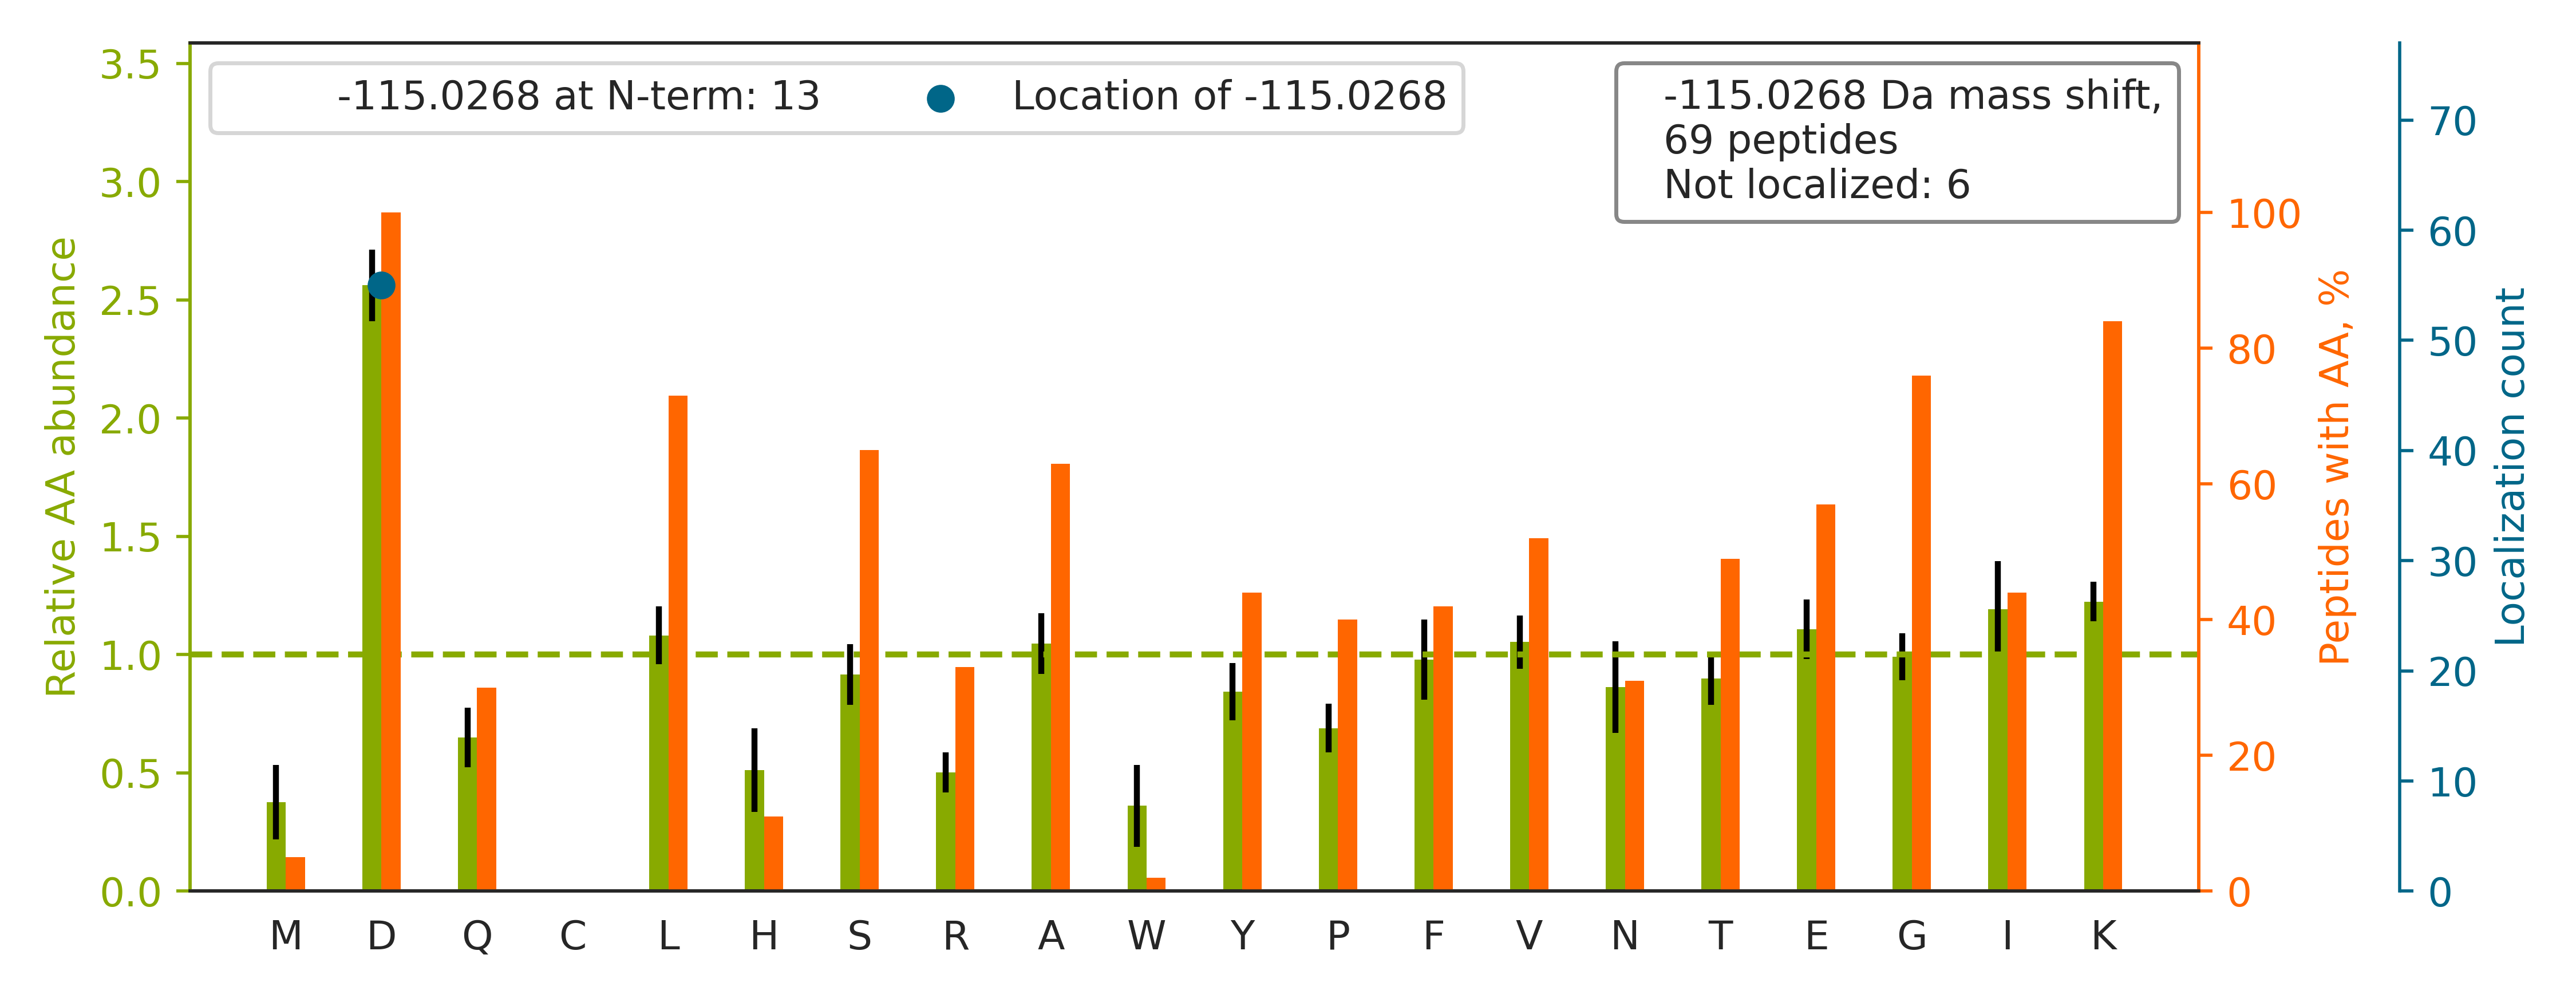

The table this chart was drawn from, first rows:
top isoform	localization score	spectrum
K.VGVEVPDVNIEGPEGKLK.G		02330a_GF1_3990_06_PTM_TrainKit_Kmod_Unm…
K.VQGGALEDSQLVAGVAFKK.T		02330a_GF1_3990_06_PTM_TrainKit_Kmod_Unm…
K.VLDSGAPIKIPVGPETLGR.I		02330a_GF1_3990_06_PTM_TrainKit_Kmod_Unm…
K.GEKGLPGLAGD[-115]HGEFGEK.G	1.0	02330a_GG3_3991_12_PTM_TrainKit_Pmod_Unm…
K.TED[-115]EVLTSKGDAWAK.Y	1	02330a_GF1_3990_06_PTM_TrainKit_Kmod_Unm…
R.SGGGYGGD[-115]RSSGGGYSGDR.S	1	02330a_GA1_3990_01_PTM_TrainKit_Rmod_Unm…
K.LGGSLADSYLD[-115]EGFLLDK.K	1	02330a_GE3_3991_10_PTM_TrainKit_Ymod_Unm…
K.FSAYIKNSNPALND[-115]NLEK.G	1.0	02330a_GF1_3990_06_PTM_TrainKit_Kmod_Unm…
K.GND[-115]ISSGTVLSDYVGSGPPK.G	1	02330a_GE3_3991_10_PTM_TrainKit_Ymod_Unm…
R.DTGEKLTVAENEAETK.L		02330a_GF1_3990_06_PTM_TrainKit_Kmod_Unm…
K.VDID[-115]APDVSIEGPDAKLK.G	0.9936	02330a_GF1_3990_06_PTM_TrainKit_Kmod_Unm…
K.D[-115]KALPLEAEVAPVK.D	1.0	02330a_GF1_3990_06_PTM_TrainKit_Kmod_Unm…
K.D[-115]AEAAEATAEGALKAEK.K	1.0	02330a_GF1_3990_06_PTM_TrainKit_Kmod_Unm…
K.LGD[-115]VYVNDAFGTAHR.A	1	02330a_GE3_3991_10_PTM_TrainKit_Ymod_Unm…
K.GTVPDDAVEALADSLGKK.E		02330a_GF1_3990_06_PTM_TrainKit_Kmod_Unm…
K.VDID[-115]VPDVNIEGPDAKLK.G	0.9995	02330a_GF1_3990_06_PTM_TrainKit_Kmod_Unm…
K.ANLEKAQAELVGTAD[-115]EATR.A	1.0	02330a_GF1_3990_06_PTM_TrainKit_Kmod_Unm…
K.SPASD[-115]TYIVFGEAK.I	1.0	02330a_GE3_3991_10_PTM_TrainKit_Ymod_Unm…
K.SGKFTQQDID[-115]EAK.L	0.9907	02330a_GF1_3990_06_PTM_TrainKit_Kmod_Unm…
R.DYSAPVNFISAGLKK.G		02330a_GF1_3990_06_PTM_TrainKit_Kmod_Unm…
K.VDIDVPD[-115]VNIEGPEGKLK.G	0.9996	02330a_GF1_3990_06_PTM_TrainKit_Kmod_Unm…
K.FGYVD[-115]FESAEDLEK.A	1	02330a_GE3_3991_10_PTM_TrainKit_Ymod_Unm…
K.VD[-115]VEVPDVSLEGPEGKLK.G	1	02330a_GF1_3990_06_PTM_TrainKit_Kmod_Unm…
K.GAD[-115]FLVTEVENGGSLGSKK.G	1.0	02330a_GF1_3990_06_PTM_TrainKit_Kmod_Unm…
K.DYSSGFGGKYGVQADR.V		02330a_GF1_3990_06_PTM_TrainKit_Kmod_Unm…
K.GYD[-115]VIAQAQSGTGK.T	1.0	02330a_GE3_3991_10_PTM_TrainKit_Ymod_Unm…
R.LQAAYAGDKADDIQK.R		02330a_GF1_3990_06_PTM_TrainKit_Kmod_Unm…
K.LGGD[-115]LGTYVINK.Q	1.0	02330a_GE3_3991_10_PTM_TrainKit_Ymod_Unm…
R.DASTLQSQKAEGTGD[-115]AK.-	1.0	02330a_GF1_3990_06_PTM_TrainKit_Kmod_Unm…
R.D[-115]LGKFQVATDALK.S	1	02330a_GF1_3990_06_PTM_TrainKit_Kmod_Unm…
K.HEALMSD[-115]LSAYGSSIQALR.E	1.0	02330a_GE3_3991_10_PTM_TrainKit_Ymod_Unm…
R.IFD[-115]SEEILAGYK.R	1.0	02330a_GE3_3991_10_PTM_TrainKit_Ymod_Unm…
R.D[-115]YVSQFEGSALGK.Q	1.0	02330a_GE3_3991_10_PTM_TrainKit_Ymod_Unm…
K.D[-115]LSTVEALQNLKNLK.S	1.0	02330a_GF1_3990_06_PTM_TrainKit_Kmod_Unm…
K.SPD[-115]EAYAIAKK.L	1.0	02330a_GF1_3990_06_PTM_TrainKit_Kmod_Unm…
K.KFGVLSD[-115]NFK.G	1.0	02330a_GF1_3990_06_PTM_TrainKit_Kmod_Unm…
K.GD[-115]IGETGVPGAEGPR.G	1.0	02330a_GG3_3991_12_PTM_TrainKit_Pmod_Unm…
R.D[-115]TPTSAGPNSFNKGK.H	1.0	02330a_GF1_3990_06_PTM_TrainKit_Kmod_Unm…
K.VGIDTPDID[-115]IHGPEGKLK.G	0.9364	02330a_GF1_3990_06_PTM_TrainKit_Kmod_Unm…
K.GD[-115]AGEPGRPGSPGK.D	1.0	02330a_GG3_3991_12_PTM_TrainKit_Pmod_Unm…
R.RGMAPASTDDLFAR.K		02330a_GA1_3990_01_PTM_TrainKit_Rmod_Unm…
K.VGDDIAKATGDWK.G		02330a_GF1_3990_06_PTM_TrainKit_Kmod_Unm…
K.GEKGD[-115]PGLIGPK.G	1.0	02330a_GG3_3991_12_PTM_TrainKit_Pmod_Unm…
K.SYPGSQLDILID[-115]QGK.D	0.983	02330a_GE3_3991_10_PTM_TrainKit_Ymod_Unm…
R.SSFAYKD[-115]QNENR.W	1.0	02330a_GF1_3990_06_PTM_TrainKit_Kmod_Unm…
K.ID[-115]LPAENSNSETIIITGKR.A	1.0	02330a_GF1_3990_06_PTM_TrainKit_Kmod_Unm…
K.GD[-115]QGEPGPSGNPGK.V	1.0	02330a_GG3_3991_12_PTM_TrainKit_Pmod_Unm…
K.LD[-115]YSDFQIVK.-	0.9993	02330a_GE3_3991_10_PTM_TrainKit_Ymod_Unm…
K.GD[-115]TGLPGPQGIPGGVGSPGR.D	1.0	02330a_GG3_3991_12_PTM_TrainKit_Pmod_Unm…
K.D[-115]LATVYVDVLK.D	1.0	02330a_GE3_3991_10_PTM_TrainKit_Ymod_Unm…
K.LD[-115]LSSLAYSGK.D	1.0	02330a_GE3_3991_10_PTM_TrainKit_Ymod_Unm…
R.D[-115]SSPTTNSKLSALQR.S	1.0	02330a_GF1_3990_06_PTM_TrainKit_Kmod_Unm…
R.SGGGYGGD[-115]RGGGYGGDR.G	0.9986	02330a_GA1_3990_01_PTM_TrainKit_Rmod_Unm…
K.DDSFLGKLGGTLAR.R		02330a_GF1_3990_06_PTM_TrainKit_Kmod_Unm…
K.D[-115]LIDTYLLHMEK.E	0.9994	02330a_GE3_3991_10_PTM_TrainKit_Ymod_Unm…
K.YGRGQLNYPLPD[-115]FSK.V	1.0	02330a_GA1_3990_01_PTM_TrainKit_Rmod_Unm…
R.SFD[-115]EVEGVFGRGGGR.E	1.0	02330a_GA1_3990_01_PTM_TrainKit_Rmod_Unm…
K.FGVLSD[-115]NFK.G	1.0	02330a_GF1_3990_06_PTM_TrainKit_Kmod_Unm…
K.D[-115]VNAAIAAIKTK.R	1.0	02330a_GF1_3990_06_PTM_TrainKit_Kmod_Unm…
K.MEGSD[-115]FESSGGRGLK.K	1.0	02330a_GA1_3990_01_PTM_TrainKit_Rmod_Unm…
... 9 more rows
